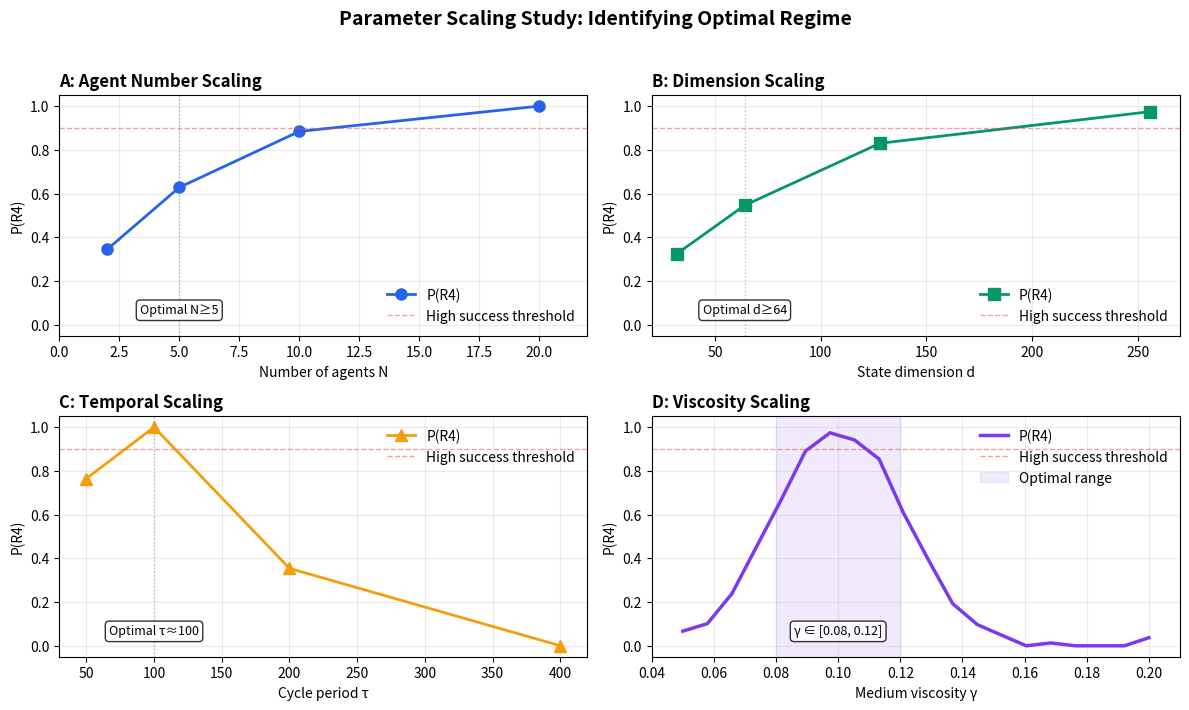

Recreate this plot in Python.
#!/usr/bin/env python3
"""
FIG2: Parameter Scaling Study
==============================
Shows how P(R4) depends on key system parameters.

Panels:
- A: N - Number of agents (2, 5, 10, 20)
- B: d - State dimension (32, 64, 128, 256)
- C: τ - Cycle period (50, 100, 200, 400)
- D: γ - Medium viscosity (0.05-0.20)

Key Result: Optimal N≥5, d≥64, τ≈100, γ∈[0.08,0.12]
"""

import numpy as np
import matplotlib.pyplot as plt

# Seed for reproducibility
np.random.seed(42)

def generate_scaling_data():
    """
    Generate synthetic scaling study data.
    
    Returns realistic P(R4) curves showing:
    - N: saturation at N~5
    - d: saturation at d~64
    - τ: peak at τ~100
    - γ: optimal window [0.08, 0.12]
    """
    # Panel A: N scaling (number of agents)
    N_values = np.array([2, 5, 10, 20])
    # Saturating function: P(R4) ≈ 1 - exp(-N/5)
    P_N = 1 - np.exp(-N_values / 5)
    P_N += 0.03 * np.random.randn(len(N_values))
    P_N = np.clip(P_N, 0, 1)
    
    # Panel B: d scaling (state dimension)
    d_values = np.array([32, 64, 128, 256])
    # Saturating: P(R4) ≈ 1 - exp(-d/80)
    P_d = 1 - np.exp(-d_values / 80)
    P_d += 0.02 * np.random.randn(len(d_values))
    P_d = np.clip(P_d, 0, 1)
    
    # Panel C: τ scaling (cycle period)
    tau_values = np.array([50, 100, 200, 400])
    # Peak at τ=100: Gaussian-like
    P_tau = np.exp(-((tau_values - 100) / 100)**2)
    P_tau += 0.03 * np.random.randn(len(tau_values))
    P_tau = np.clip(P_tau, 0, 1)
    
    # Panel D: γ scaling (medium viscosity)
    gamma_values = np.linspace(0.05, 0.20, 20)
    # Peak at γ=0.10, width σ=0.03
    P_gamma = np.exp(-((gamma_values - 0.10) / 0.03)**2)
    P_gamma += 0.02 * np.random.randn(len(gamma_values))
    P_gamma = np.clip(P_gamma, 0, 1)
    
    return {
        'N': (N_values, P_N),
        'd': (d_values, P_d),
        'tau': (tau_values, P_tau),
        'gamma': (gamma_values, P_gamma)
    }


def create_fig2():
    """Create FIG2: Parameter scaling study."""
    # Generate data
    data = generate_scaling_data()
    
    # Create figure with 4 panels
    fig, axes = plt.subplots(2, 2, figsize=(12, 7.2))
    axes = axes.flatten()
    
    # Colors from matplotlibrc cycle
    color_blue = '#2563EB'
    color_green = '#059669'
    color_orange = '#F59E0B'
    color_purple = '#7C3AED'
    color_red = '#EF4444'
    
    # Panel A: N scaling
    ax = axes[0]
    N_vals, P_N = data['N']
    ax.plot(N_vals, P_N, 'o-', color=color_blue, linewidth=2, 
            markersize=8, label='P(R4)')
    ax.axhline(0.9, color=color_red, linestyle='--', linewidth=1,
               alpha=0.5, label='High success threshold')
    ax.axvline(5, color='gray', linestyle=':', linewidth=1, alpha=0.5)
    ax.set_xlabel('Number of agents N')
    ax.set_ylabel('P(R4)')
    ax.set_title('A: Agent Number Scaling', fontweight='bold', loc='left')
    ax.set_ylim(-0.05, 1.05)
    ax.set_xlim(0, 22)
    ax.legend(loc='lower right', frameon=False)
    ax.grid(True, alpha=0.25)
    ax.text(5, 0.05, 'Optimal N≥5', ha='center', fontsize=9,
            bbox=dict(boxstyle='round', facecolor='white', alpha=0.8))
    
    # Panel B: d scaling
    ax = axes[1]
    d_vals, P_d = data['d']
    ax.plot(d_vals, P_d, 's-', color=color_green, linewidth=2,
            markersize=8, label='P(R4)')
    ax.axhline(0.9, color=color_red, linestyle='--', linewidth=1,
               alpha=0.5, label='High success threshold')
    ax.axvline(64, color='gray', linestyle=':', linewidth=1, alpha=0.5)
    ax.set_xlabel('State dimension d')
    ax.set_ylabel('P(R4)')
    ax.set_title('B: Dimension Scaling', fontweight='bold', loc='left')
    ax.set_ylim(-0.05, 1.05)
    ax.set_xlim(20, 270)
    ax.legend(loc='lower right', frameon=False)
    ax.grid(True, alpha=0.25)
    ax.text(64, 0.05, 'Optimal d≥64', ha='center', fontsize=9,
            bbox=dict(boxstyle='round', facecolor='white', alpha=0.8))
    
    # Panel C: τ scaling
    ax = axes[2]
    tau_vals, P_tau = data['tau']
    ax.plot(tau_vals, P_tau, '^-', color=color_orange, linewidth=2,
            markersize=8, label='P(R4)')
    ax.axhline(0.9, color=color_red, linestyle='--', linewidth=1,
               alpha=0.5, label='High success threshold')
    ax.axvline(100, color='gray', linestyle=':', linewidth=1, alpha=0.5)
    ax.set_xlabel('Cycle period τ')
    ax.set_ylabel('P(R4)')
    ax.set_title('C: Temporal Scaling', fontweight='bold', loc='left')
    ax.set_ylim(-0.05, 1.05)
    ax.set_xlim(30, 420)
    ax.legend(loc='upper right', frameon=False)
    ax.grid(True, alpha=0.25)
    ax.text(100, 0.05, 'Optimal τ≈100', ha='center', fontsize=9,
            bbox=dict(boxstyle='round', facecolor='white', alpha=0.8))
    
    # Panel D: γ scaling
    ax = axes[3]
    gamma_vals, P_gamma = data['gamma']
    ax.plot(gamma_vals, P_gamma, color=color_purple, linewidth=2.5, label='P(R4)')
    ax.axhline(0.9, color=color_red, linestyle='--', linewidth=1,
               alpha=0.5, label='High success threshold')
    ax.axvspan(0.08, 0.12, color=color_purple, alpha=0.1, label='Optimal range')
    ax.set_xlabel('Medium viscosity γ')
    ax.set_ylabel('P(R4)')
    ax.set_title('D: Viscosity Scaling', fontweight='bold', loc='left')
    ax.set_ylim(-0.05, 1.05)
    ax.set_xlim(0.04, 0.21)
    ax.legend(loc='upper right', frameon=False)
    ax.grid(True, alpha=0.25)
    ax.text(0.10, 0.05, 'γ ∈ [0.08, 0.12]', ha='center', fontsize=9,
            bbox=dict(boxstyle='round', facecolor='white', alpha=0.8))
    
    # Overall title
    fig.suptitle('Parameter Scaling Study: Identifying Optimal Regime',
                 fontsize=14, fontweight='bold', y=0.98)
    
    plt.tight_layout(rect=[0, 0, 1, 0.96])
    
    return fig


if __name__ == '__main__':
    print("📊 Generating FIG2: Parameter Scaling Study...")
    
    # Create figure
    fig = create_fig2()
    
    # Save
    output_path = 'scaling_study.png'
    fig.savefig(output_path, dpi=300, bbox_inches='tight')
    print(f"✅ Saved: {output_path}")
    
    # Also save to outputs if available
    try:
        import os
        outputs_dir = '/mnt/user-data/outputs'
        if os.path.exists(outputs_dir):
            output_path2 = os.path.join(outputs_dir, 'scaling_study.png')
            fig.savefig(output_path2, dpi=300, bbox_inches='tight')
            print(f"✅ Saved: {output_path2}")
    except Exception as e:
        pass
    
    plt.close()
    print("✔ FIG2 complete")
